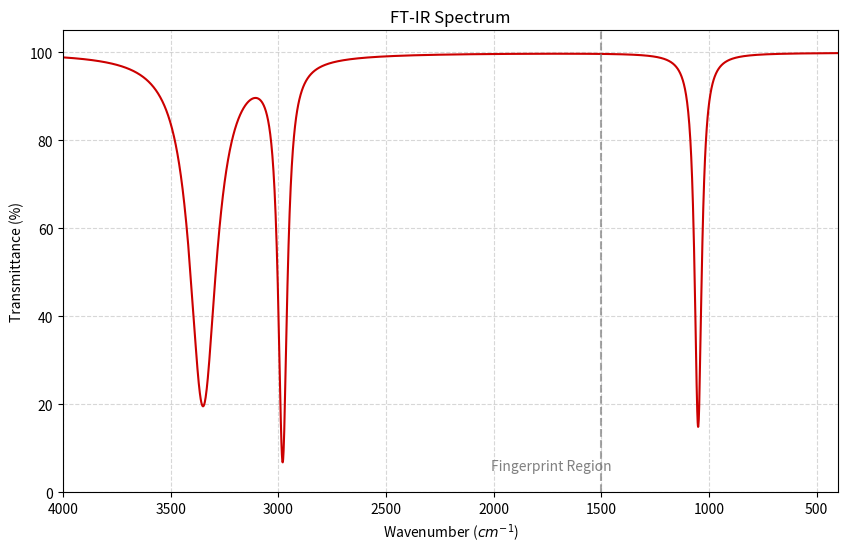
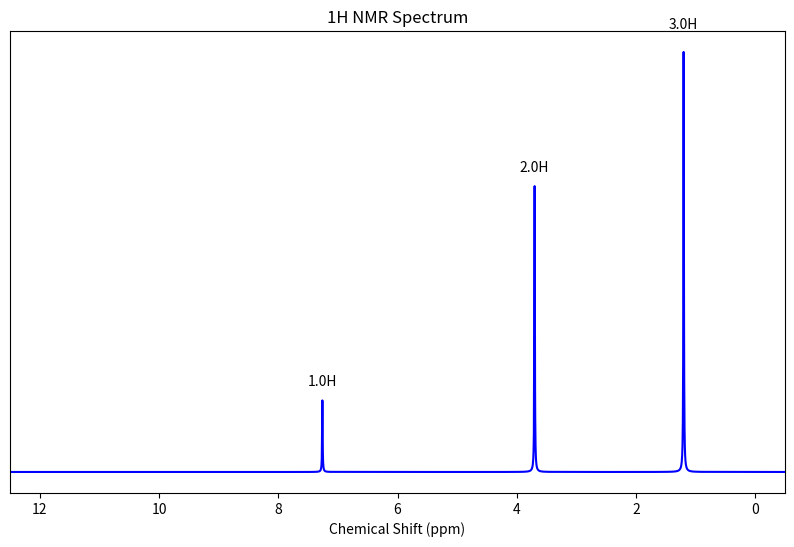
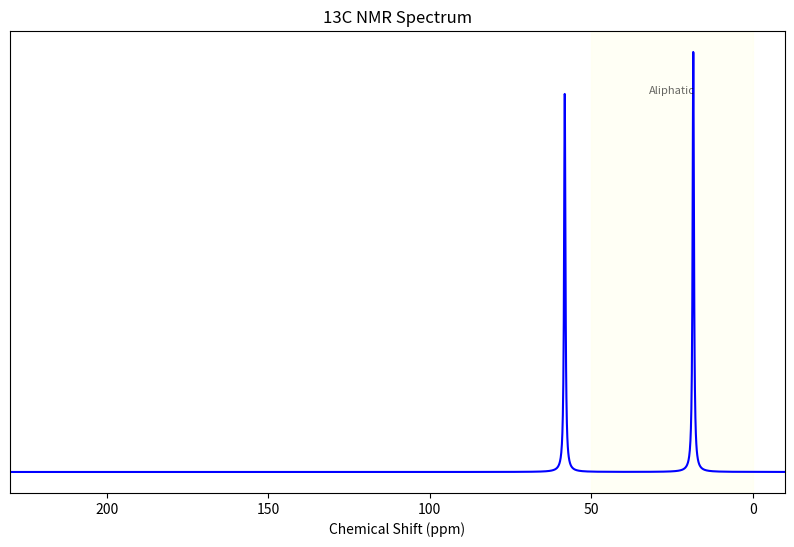
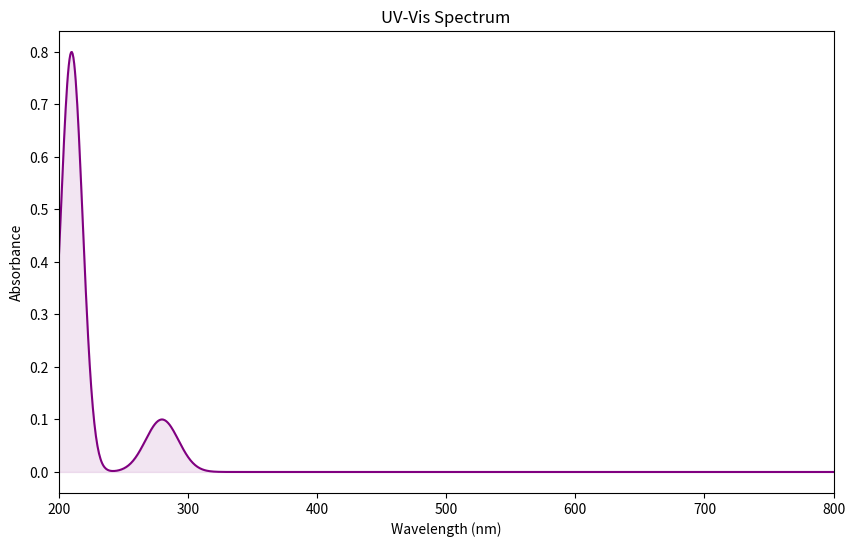

Write Python code to recreate these figures, in order.

import sys
import os
import shutil
import matplotlib.pyplot as plt
import numpy as np
from dataclasses import dataclass

# Ensure temp directory exists
temp_dir = "temp_spectra_images"
if not os.path.exists(temp_dir):
    os.makedirs(temp_dir)

@dataclass
class SpectrumPeakData:
    frequency: float
    intensity: float
    width: float = 1.0
    label: str = ""
    multiplicity: str = 's'
    integral: float = 1.0
    assignment: str = ""
    unit: str = "cm⁻¹"

def generate_graphs():
    print("Generating IR graph...", flush=True)
    try:
        fig = plt.figure(figsize=(10, 6), dpi=300)
        ax = fig.add_subplot(111)
        
        # IR Logic: Wavenumber 4000->400, Transmittance 0-100%
        x = np.linspace(400, 4000, 3600)
        y = np.ones_like(x) * 100
        
        peaks = [
            SpectrumPeakData(3350, 20, width=150, label="O-H"),
            SpectrumPeakData(2980, 10, width=50, label="C-H"),
            SpectrumPeakData(1050, 15, width=40, label="C-O")
        ]
        
        for peak in peaks:
            height = (100 - peak.intensity)
            y -= height / (1 + ((x - peak.frequency) / (peak.width / 2)) ** 2)
            
        ax.plot(x, y, color='#CC0000')
        ax.set_xlim(4000, 400)
        ax.set_ylim(0, 105)
        ax.set_xlabel("Wavenumber ($cm^{-1}$)")
        ax.set_ylabel("Transmittance (%)")
        ax.set_title("FT-IR Spectrum")
        ax.grid(True, linestyle='--', alpha=0.5)
        
        # Fingerprint region
        ax.axvline(x=1500, color='gray', linestyle='--', alpha=0.7)
        ax.text(1450, 5, "Fingerprint Region", ha='right', fontsize=10, color='gray', style='italic')
        
        output_path = os.path.join(temp_dir, "IR_graph.png")
        plt.savefig(output_path)
        plt.close(fig)
        print(f"Saved IR graph to {output_path}")
    except Exception as e:
        print(f"Failed to generate IR: {e}")

    print("Generating H1 NMR graph...", flush=True)
    try:
        fig = plt.figure(figsize=(10, 6), dpi=300)
        ax = fig.add_subplot(111)
        
        # H1 NMR Logic: 12->0 ppm
        x = np.linspace(-0.5, 12.5, 5000)
        y = np.zeros_like(x)
        
        peaks = [
            SpectrumPeakData(1.2, 3.0, width=0.01, multiplicity='t', integral=3.0),
            SpectrumPeakData(3.7, 2.0, width=0.01, multiplicity='q', integral=2.0),
            SpectrumPeakData(7.26, 0.5, width=0.01, label="Solvent") 
        ]
        
        for peak in peaks:
            # Simplified Lorentzian
            y += peak.intensity / (1 + ((x - peak.frequency) / (peak.width / 2)) ** 2)
            
        ax.plot(x, y, color='blue')
        ax.set_xlim(12.5, -0.5)
        ax.set_xlabel("Chemical Shift (ppm)")
        ax.set_yticks([])
        ax.set_title("1H NMR Spectrum")
        
        # Add labels
        for peak in peaks:
            if peak.integral > 0:
                ax.text(peak.frequency, peak.intensity + 0.1, f"{peak.integral}H", ha='center')
        
        output_path = os.path.join(temp_dir, "NMR_H1_graph.png")
        plt.savefig(output_path)
        plt.close(fig)
        print(f"Saved H1 NMR graph to {output_path}")
    except Exception as e:
        print(f"Failed to generate H1 NMR: {e}")

    print("Generating C13 NMR graph...", flush=True)
    try:
        fig = plt.figure(figsize=(10, 6), dpi=300)
        ax = fig.add_subplot(111)
        
        # C13 NMR Logic: 230->-10 ppm
        x = np.linspace(-10, 230, 5000)
        y = np.zeros_like(x)
        
        peaks = [
            SpectrumPeakData(18.4, 1.0, width=0.5),
            SpectrumPeakData(58.2, 0.9, width=0.5)
        ]
        
        for peak in peaks:
            y += peak.intensity / (1 + ((x - peak.frequency) / (peak.width / 2)) ** 2)
            
        ax.plot(x, y, color='blue')
        ax.set_xlim(230, -10)
        ax.set_xlabel("Chemical Shift (ppm)")
        ax.set_yticks([])
        ax.set_title("13C NMR Spectrum")
        
        # Zoning background
        ax.axvspan(50, 0, color='#FFFFE0', alpha=0.3)
        ax.text(25, np.max(y)*0.9, "Aliphatic", ha='center', fontsize=8, alpha=0.6)
        
        output_path = os.path.join(temp_dir, "NMR_C13_graph.png")
        plt.savefig(output_path)
        plt.close(fig)
        print(f"Saved C13 NMR graph to {output_path}")
    except Exception as e:
        print(f"Failed to generate C13 NMR: {e}")

    print("Generating UV-Vis graph...", flush=True)
    try:
        fig = plt.figure(figsize=(10, 6), dpi=300)
        ax = fig.add_subplot(111)
        
        # UV Logic: 200->800 nm
        x = np.linspace(200, 800, 1000)
        y = np.zeros_like(x)
        
        peaks = [
            SpectrumPeakData(210, 0.8, width=20),
            SpectrumPeakData(280, 0.1, width=30)
        ]
        
        for peak in peaks:
            sigma = peak.width / 2.355
            y += peak.intensity * np.exp(-0.5 * ((x - peak.frequency) / sigma) ** 2)
            
        ax.plot(x, y, color='purple')
        ax.fill_between(x, y, color='purple', alpha=0.1)
        ax.set_xlim(200, 800)
        ax.set_xlabel("Wavelength (nm)")
        ax.set_ylabel("Absorbance")
        ax.set_title("UV-Vis Spectrum")
        
        output_path = os.path.join(temp_dir, "UV_Vis_graph.png")
        plt.savefig(output_path)
        plt.close(fig)
        print(f"Saved UV-Vis graph to {output_path}")
    except Exception as e:
        print(f"Failed to generate UV-Vis: {e}")

if __name__ == "__main__":
    generate_graphs()
